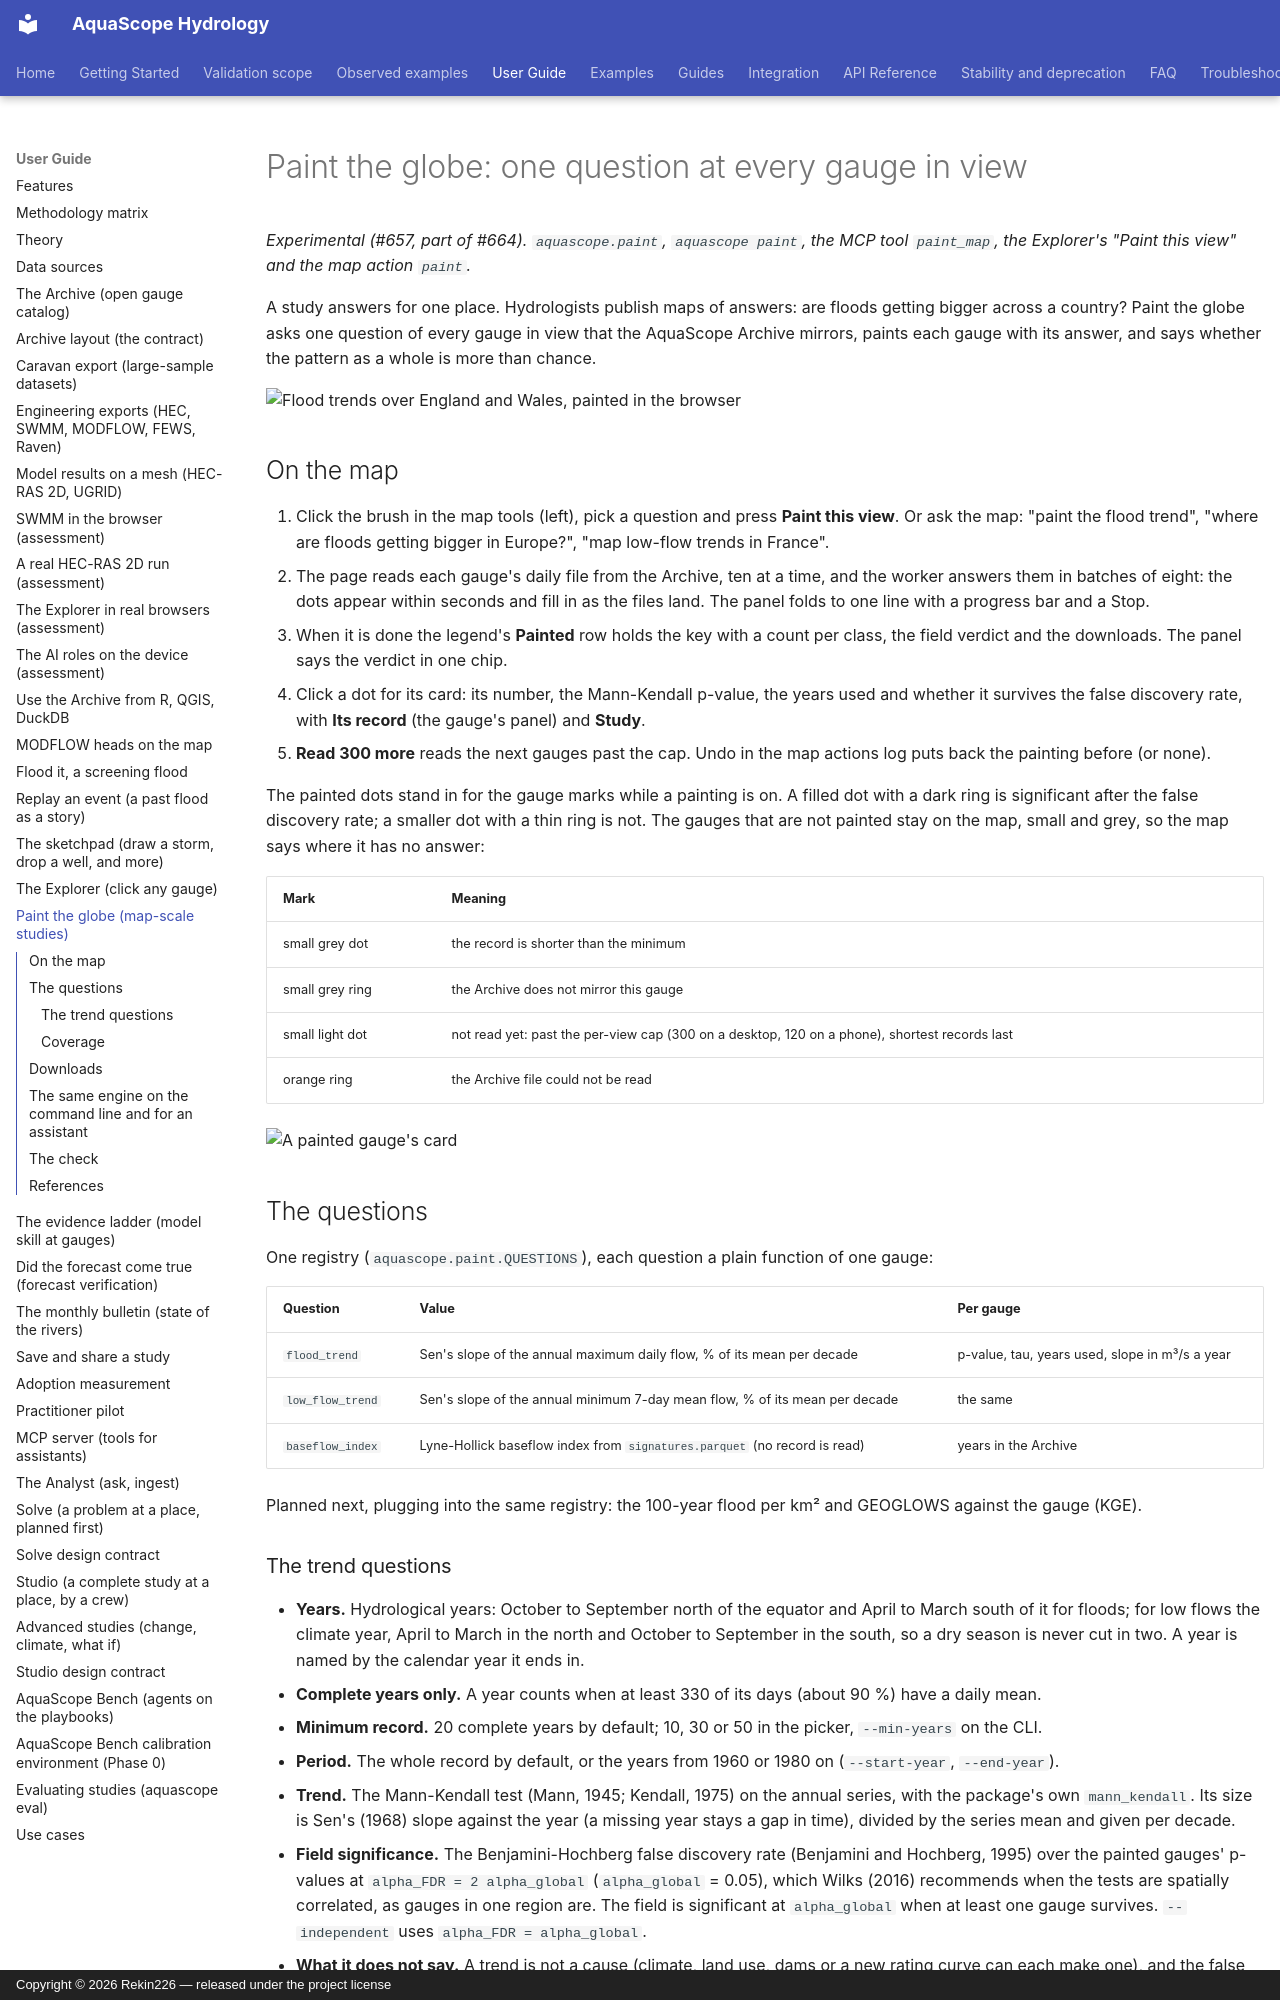

repository: Rekin226/aquascope · page: paint/index.html · generator: mkdocs · copyright: Copyright © 2026 Rekin226 — released under the project license

# Paint the globe: one question at every gauge in view

*Experimental (#657, part of #664). `aquascope.paint`, `aquascope paint`, the MCP tool `paint_map`, the
Explorer's "Paint this view" and the map action `paint`.*

A study answers for one place. Hydrologists publish maps of answers: are floods getting bigger across a
country? Paint the globe asks one question of every gauge in view that the AquaScope Archive mirrors, paints
each gauge with its answer, and says whether the pattern as a whole is more than chance.

![Flood trends over England and Wales, painted in the browser](img/paint/desktop-painted.png)

## On the map

1. Click the brush in the map tools (left), pick a question and press **Paint this view**. Or ask the map:
   "paint the flood trend", "where are floods getting bigger in Europe?", "map low-flow trends in France".
2. The page reads each gauge's daily file from the Archive, ten at a time, and the worker answers them in
   batches of eight: the dots appear within seconds and fill in as the files land. The panel folds to one
   line with a progress bar and a Stop.
3. When it is done the legend's **Painted** row holds the key with a count per class, the field verdict and the
   downloads. The panel says the verdict in one chip.
4. Click a dot for its card: its number, the Mann-Kendall p-value, the years used and whether it survives the
   false discovery rate, with **Its record** (the gauge's panel) and **Study**.
5. **Read 300 more** reads the next gauges past the cap. Undo in the map actions log puts back the painting
   before (or none).

The painted dots stand in for the gauge marks while a painting is on. A filled dot with a dark ring is
significant after the false discovery rate; a smaller dot with a thin ring is not. The gauges that are not
painted stay on the map, small and grey, so the map says where it has no answer:

| Mark | Meaning |
|---|---|
| small grey dot | the record is shorter than the minimum |
| small grey ring | the Archive does not mirror this gauge |
| small light dot | not read yet: past the per-view cap (300 on a desktop, 120 on a phone), shortest records last |
| orange ring | the Archive file could not be read |

![A painted gauge's card](img/paint/desktop-card.png)

## The questions

One registry (`aquascope.paint.QUESTIONS`), each question a plain function of one gauge:

| Question | Value | Per gauge |
|---|---|---|
| `flood_trend` | Sen's slope of the annual maximum daily flow, % of its mean per decade | p-value, tau, years used, slope in m³/s a year |
| `low_flow_trend` | Sen's slope of the annual minimum 7-day mean flow, % of its mean per decade | the same |
| `baseflow_index` | Lyne-Hollick baseflow index from `signatures.parquet` (no record is read) | years in the Archive |

Planned next, plugging into the same registry: the 100-year flood per km² and GEOGLOWS against the gauge (KGE).

### The trend questions

- **Years.** Hydrological years: October to September north of the equator and April to March south of it for
  floods; for low flows the climate year, April to March in the north and October to September in the south,
  so a dry season is never cut in two. A year is named by the calendar year it ends in.
- **Complete years only.** A year counts when at least 330 of its days (about 90 %) have a daily mean.
- **Minimum record.** 20 complete years by default; 10, 30 or 50 in the picker, `--min-years` on the CLI.
- **Period.** The whole record by default, or the years from 1960 or 1980 on (`--start-year`, `--end-year`).
- **Trend.** The Mann-Kendall test (Mann, 1945; Kendall, 1975) on the annual series, with the package's own
  `mann_kendall`. Its size is Sen's (1968) slope against the year (a missing year stays a gap in time), divided
  by the series mean and given per decade.
- **Field significance.** The Benjamini-Hochberg false discovery rate (Benjamini and Hochberg, 1995) over the
  painted gauges' p-values at `alpha_FDR = 2 alpha_global` (`alpha_global` = 0.05), which Wilks (2016)
  recommends when the tests are spatially correlated, as gauges in one region are. The field is significant
  at `alpha_global` when at least one gauge survives. `--independent` uses `alpha_FDR = alpha_global`.
- **What it does not say.** A trend is not a cause (climate, land use, dams or a new rating curve can each make
  one), and the false discovery rate does not make one gauge's test stronger.
